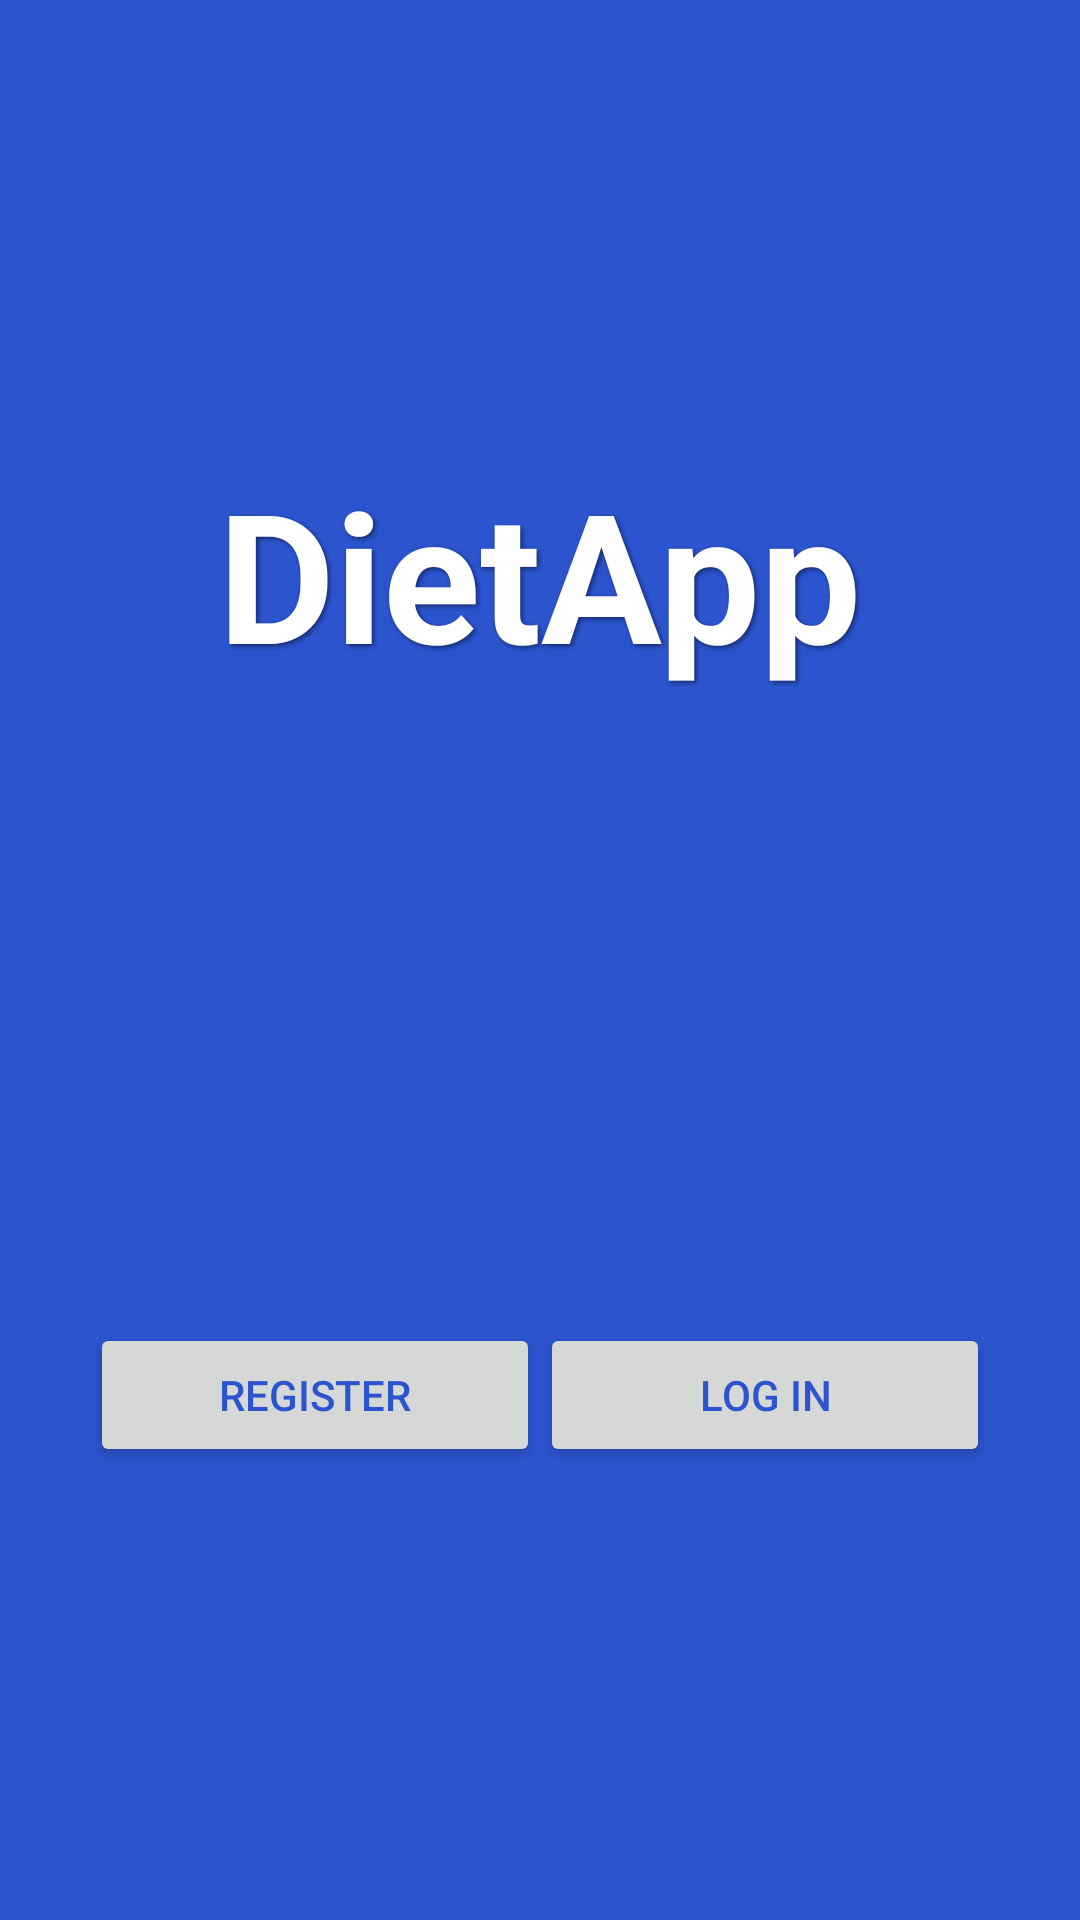

Layout XML and referenced resources for this Android screen:
<!-- AndroidManifest.xml: application theme AppTheme -->
<!-- res/layout/activity_lr.xml -->
<?xml version="1.0" encoding="utf-8"?>
<LinearLayout xmlns:android="http://schemas.android.com/apk/res/android"
    android:layout_width="match_parent"
    android:layout_height="match_parent"
    android:gravity="center"
    android:orientation="vertical"
    android:background="@color/colorPrimary">

    <TextView
        android:layout_width="wrap_content"
        android:layout_height="wrap_content"
        android:text="@string/app_name"
        android:textStyle="bold"
        android:textColor="@color/whiteColor"
        android:textSize="60sp"
        android:shadowColor="@color/textShadow"
        android:shadowDx="2"
        android:shadowDy="2"
        android:shadowRadius="4"/>

    <ImageView
        android:layout_width="150dp"
        android:layout_height="150dp"
        android:src="@drawable/baseline_fastfood_white_48"
        android:contentDescription="@string/application_icon" />

    <LinearLayout
        android:layout_width="wrap_content"
        android:layout_height="wrap_content"
        android:layout_marginTop="60dp">

        <Button
            android:id="@+id/signIn"
            android:layout_width="150dp"
            android:layout_height="wrap_content"
            android:text="@string/register"
            android:textColor="@color/colorPrimary" />

        <Button
            android:id="@+id/logIn"
            android:layout_width="150dp"
            android:layout_height="wrap_content"
            android:text="@string/login"
            android:textColor="@color/colorPrimary"/>
    </LinearLayout>


</LinearLayout>
<!-- resources referenced by this layout -->
<resources>
  <color name="colorPrimary">#2B54CE</color>
  <color name="textShadow">#7F000000</color>
  <color name="whiteColor">#FFFFFF</color>
  <string name="app_name">DietApp</string>
  <string name="application_icon">Application icon</string>
  <string name="login">Log in</string>
  <string name="register">Register</string>
  <style name="AppTheme" parent="Theme.AppCompat.Light.DarkActionBar">
          
  
  
          <item name="colorPrimary">@color/colorPrimary</item>
  
  
      </style>
</resources>
